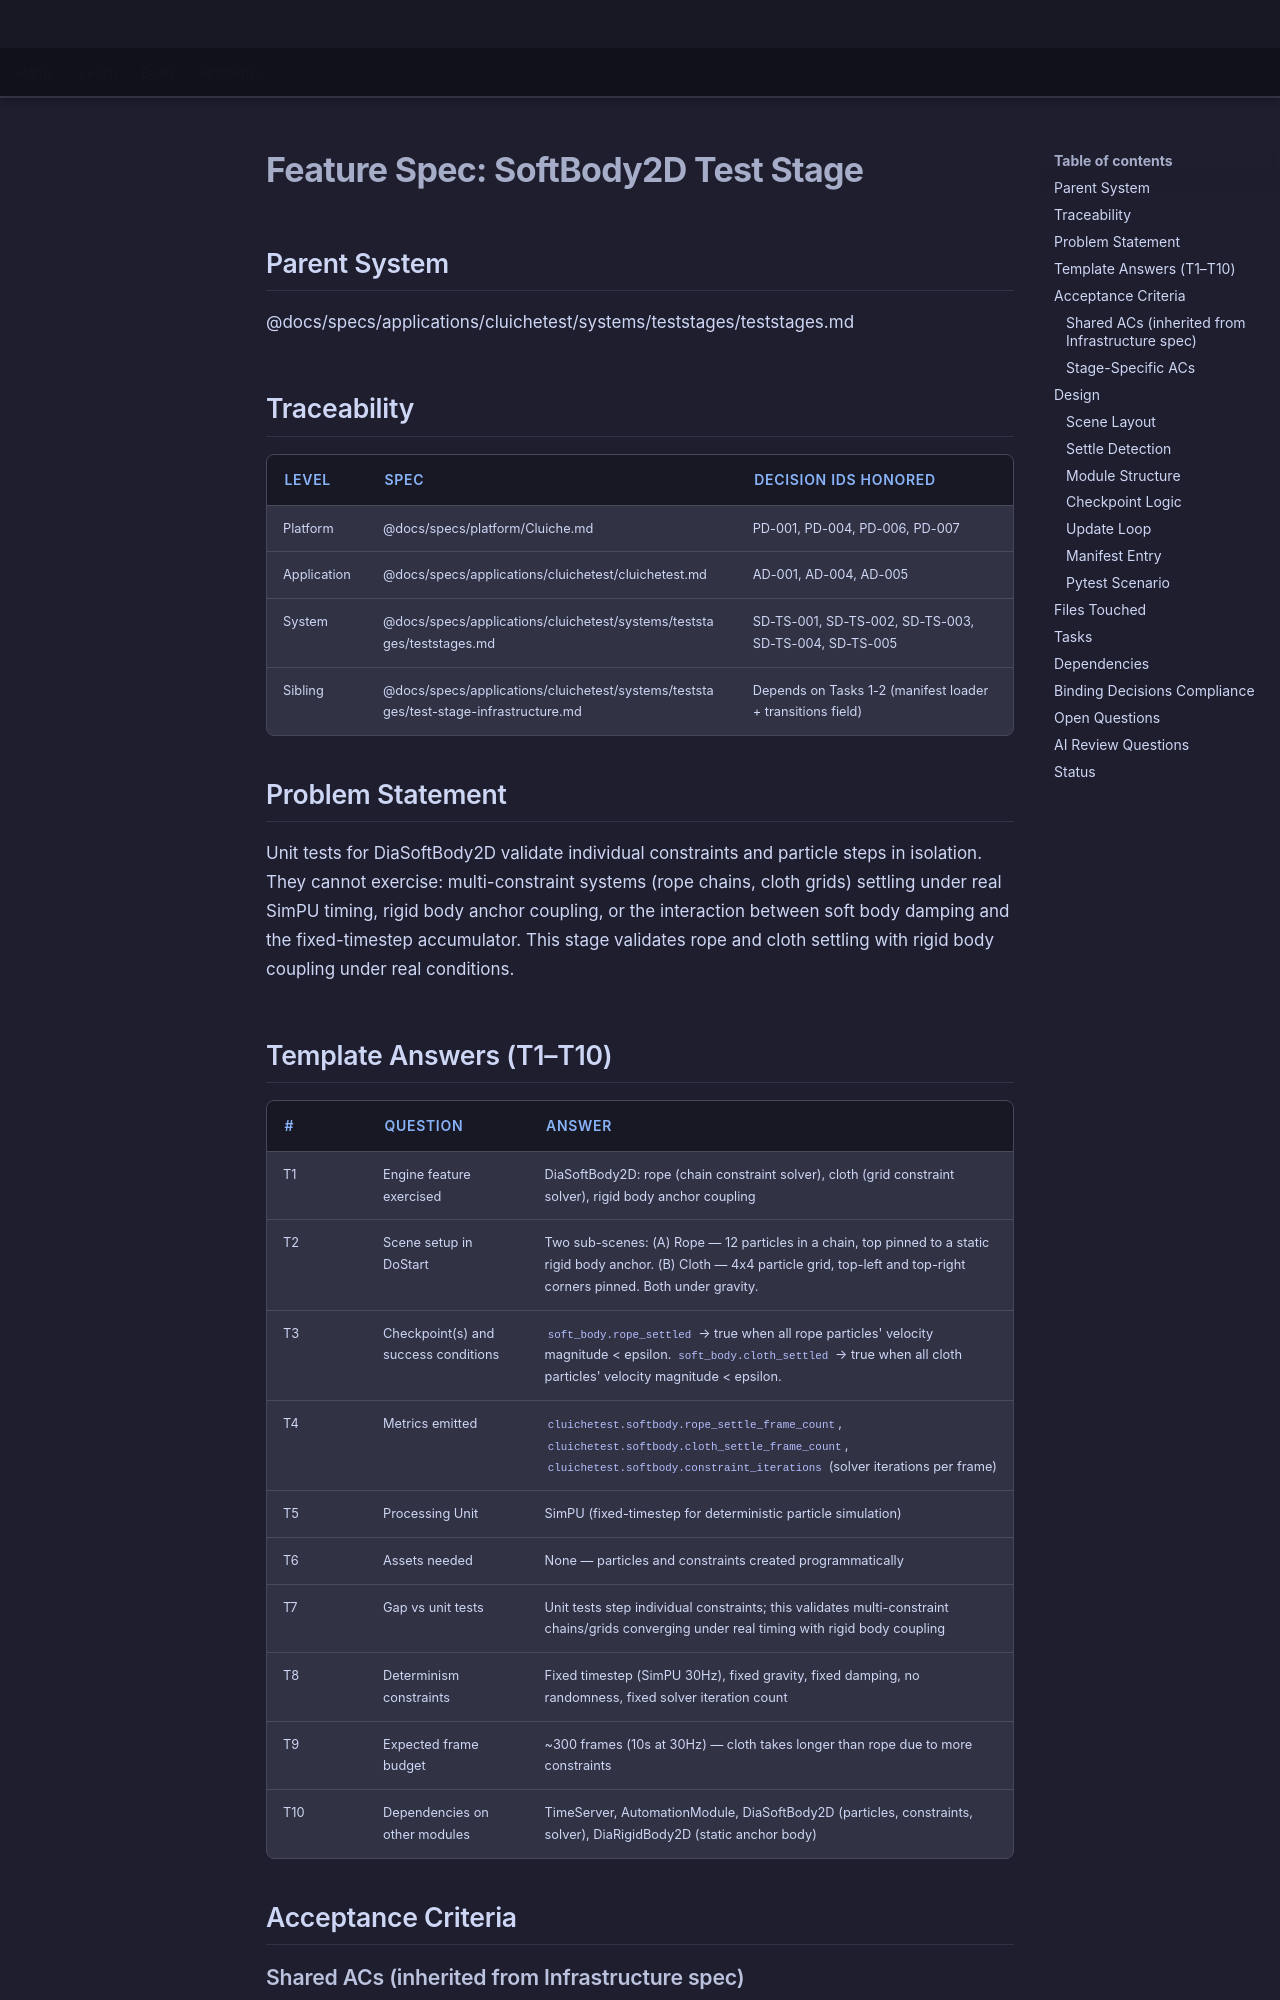

repository: LenihanConor/Cluiche · page: specs/applications/cluichetest/systems/teststages/softbody2d-stage/index.html · generator: mkdocs

# Feature Spec: SoftBody2D Test Stage

## Parent System
@docs/specs/applications/cluichetest/systems/teststages/teststages.md

## Traceability

| Level | Spec | Decision IDs honored |
|-------|------|---------------------|
| Platform | @docs/specs/platform/Cluiche.md | PD-001, PD-004, PD-006, PD-007 |
| Application | @docs/specs/applications/cluichetest/cluichetest.md | AD-001, AD-004, AD-005 |
| System | @docs/specs/applications/cluichetest/systems/teststages/teststages.md | SD-TS-001, SD-TS-002, SD-TS-003, SD-TS-004, SD-TS-005 |
| Sibling | @docs/specs/applications/cluichetest/systems/teststages/test-stage-infrastructure.md | Depends on Tasks 1-2 (manifest loader + transitions field) |

## Problem Statement

Unit tests for DiaSoftBody2D validate individual constraints and particle steps in isolation. They cannot exercise: multi-constraint systems (rope chains, cloth grids) settling under real SimPU timing, rigid body anchor coupling, or the interaction between soft body damping and the fixed-timestep accumulator. This stage validates rope and cloth settling with rigid body coupling under real conditions.

## Template Answers (T1–T10)

| # | Question | Answer |
|---|----------|--------|
| T1 | Engine feature exercised | DiaSoftBody2D: rope (chain constraint solver), cloth (grid constraint solver), rigid body anchor coupling |
| T2 | Scene setup in DoStart | Two sub-scenes: (A) Rope — 12 particles in a chain, top pinned to a static rigid body anchor. (B) Cloth — 4x4 particle grid, top-left and top-right corners pinned. Both under gravity. |
| T3 | Checkpoint(s) and success conditions | `soft_body.rope_settled` → true when all rope particles' velocity magnitude < epsilon. `soft_body.cloth_settled` → true when all cloth particles' velocity magnitude < epsilon. |
| T4 | Metrics emitted | `cluichetest.softbody.rope_settle_frame_count`, `cluichetest.softbody.cloth_settle_frame_count`, `cluichetest.softbody.constraint_iterations` (solver iterations per frame) |
| T5 | Processing Unit | SimPU (fixed-timestep for deterministic particle simulation) |
| T6 | Assets needed | None — particles and constraints created programmatically |
| T7 | Gap vs unit tests | Unit tests step individual constraints; this validates multi-constraint chains/grids converging under real timing with rigid body coupling |
| T8 | Determinism constraints | Fixed timestep (SimPU 30Hz), fixed gravity, fixed damping, no randomness, fixed solver iteration count |
| T9 | Expected frame budget | ~300 frames (10s at 30Hz) — cloth takes longer than rope due to more constraints |
| T10 | Dependencies on other modules | TimeServer, AutomationModule, DiaSoftBody2D (particles, constraints, solver), DiaRigidBody2D (static anchor body) |

## Acceptance Criteria
